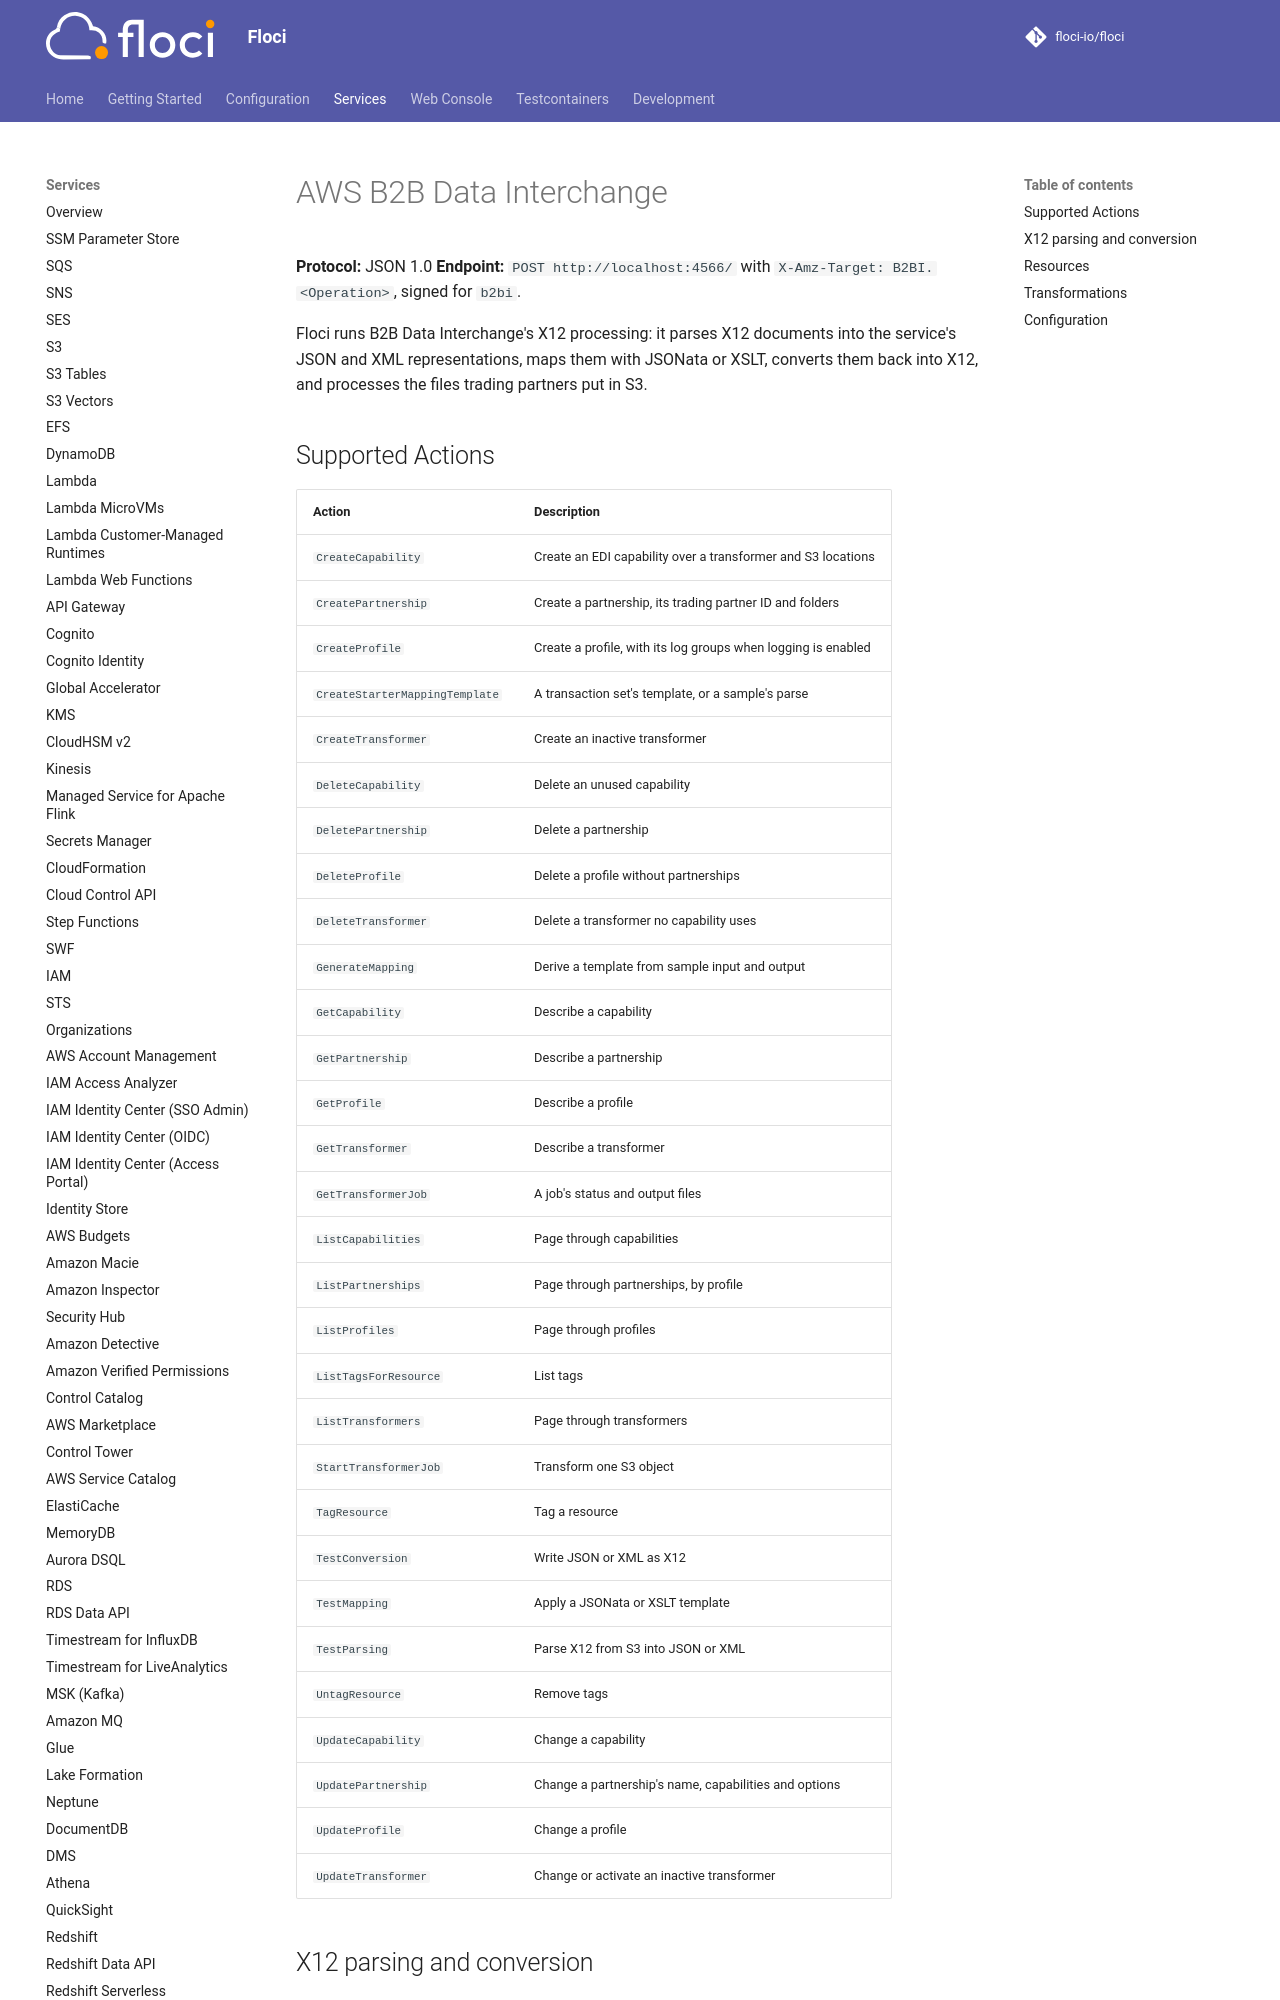

repository: alchemy-run/floci · page: services/b2bi/index.html · generator: mkdocs

# AWS B2B Data Interchange

**Protocol:** JSON 1.0
**Endpoint:** `POST http://localhost:4566/` with `X-Amz-Target: B2BI.<Operation>`, signed for `b2bi`.

Floci runs B2B Data Interchange's X12 processing: it parses X12 documents into the service's JSON and XML representations, maps them with JSONata or XSLT, converts them back into X12, and processes the files trading partners put in S3.

## Supported Actions

<!-- floci:actions:start -->
| Action | Description |
| --- | --- |
| `CreateCapability` | Create an EDI capability over a transformer and S3 locations |
| `CreatePartnership` | Create a partnership, its trading partner ID and folders |
| `CreateProfile` | Create a profile, with its log groups when logging is enabled |
| `CreateStarterMappingTemplate` | A transaction set's template, or a sample's parse |
| `CreateTransformer` | Create an inactive transformer |
| `DeleteCapability` | Delete an unused capability |
| `DeletePartnership` | Delete a partnership |
| `DeleteProfile` | Delete a profile without partnerships |
| `DeleteTransformer` | Delete a transformer no capability uses |
| `GenerateMapping` | Derive a template from sample input and output |
| `GetCapability` | Describe a capability |
| `GetPartnership` | Describe a partnership |
| `GetProfile` | Describe a profile |
| `GetTransformer` | Describe a transformer |
| `GetTransformerJob` | A job's status and output files |
| `ListCapabilities` | Page through capabilities |
| `ListPartnerships` | Page through partnerships, by profile |
| `ListProfiles` | Page through profiles |
| `ListTagsForResource` | List tags |
| `ListTransformers` | Page through transformers |
| `StartTransformerJob` | Transform one S3 object |
| `TagResource` | Tag a resource |
| `TestConversion` | Write JSON or XML as X12 |
| `TestMapping` | Apply a JSONata or XSLT template |
| `TestParsing` | Parse X12 from S3 into JSON or XML |
| `UntagResource` | Remove tags |
| `UpdateCapability` | Change a capability |
| `UpdatePartnership` | Change a partnership's name, capabilities and options |
| `UpdateProfile` | Change a profile |
| `UpdateTransformer` | Change or activate an inactive transformer |
<!-- floci:actions:end -->
